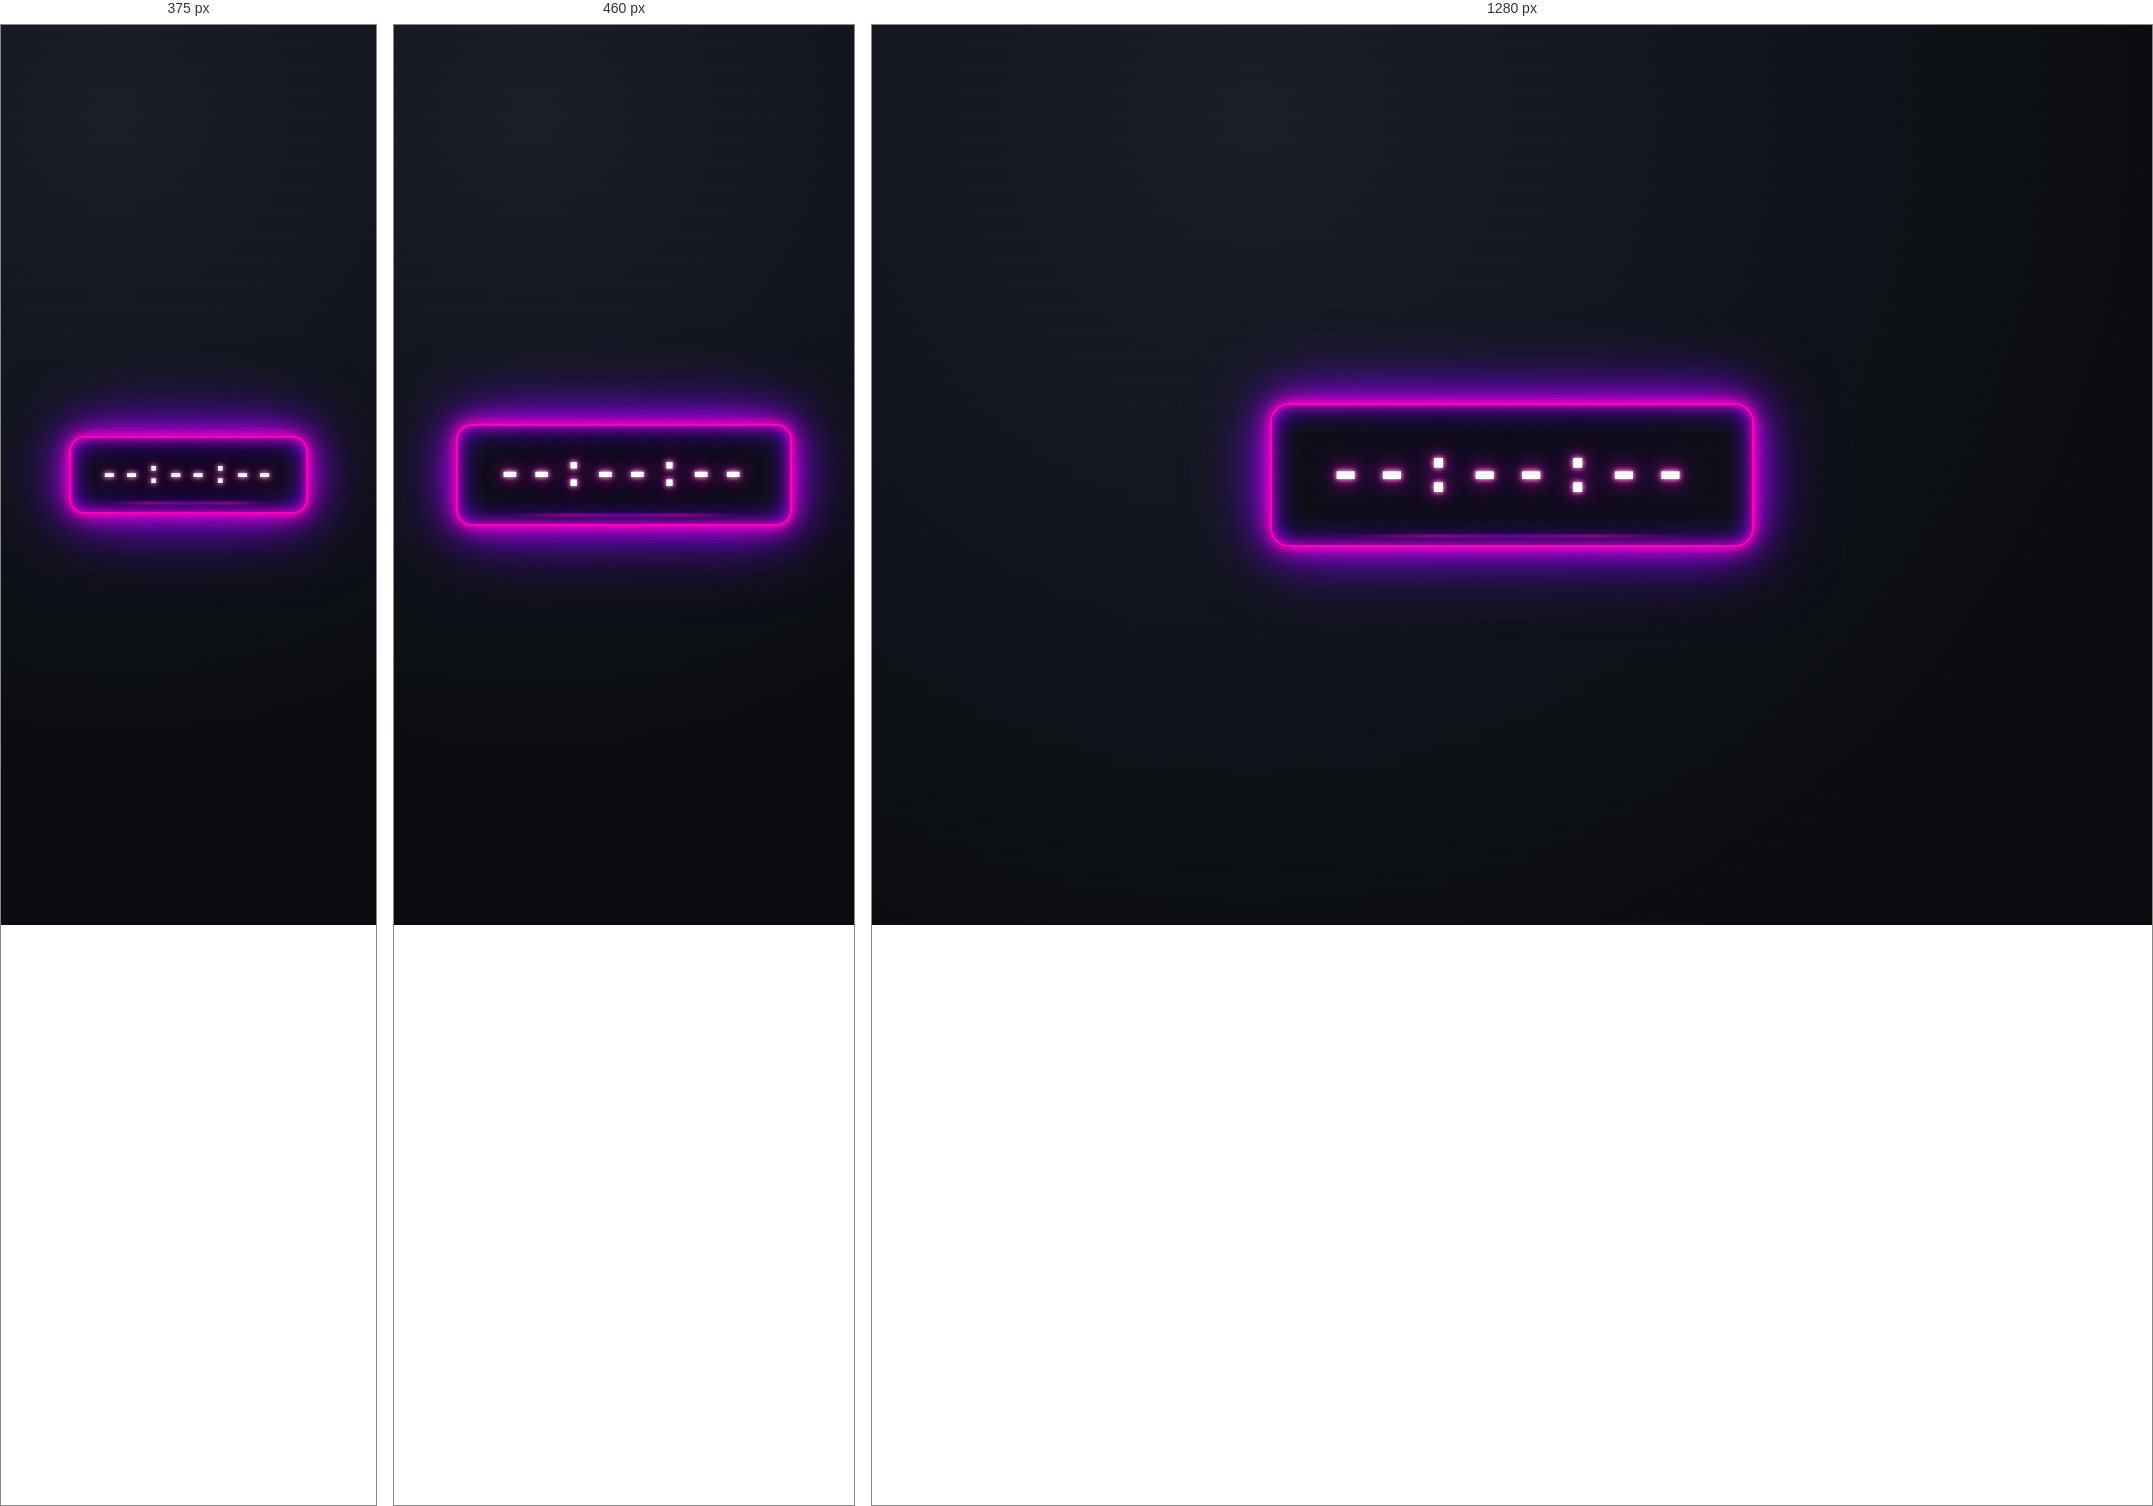
Rendered at 375 px, 460 px and 1280 px, left to right.

<!-- file: index.html -->
<!DOCTYPE html>
<html lang="en">

<head>
    <title>Digital Clock</title>
    <link rel="stylesheet" href="style.css">
</head>

<body>
    <div class="scanlines"></div>
    <div class="clock-container">
        <div class="clock" id="digitalClock">--:--:--</div>
    </div>
    <script src="script.js"></script>
</body>

</html>

/* @media block from style.css */
@media (max-width: 520px) {
    .clock-container {
        padding: 1.2rem 1.8rem;
        border-radius: 16px;
    }

    .clock {
        font-size: 2.8rem;
        letter-spacing: 5px;
    }
}

/* @media block from style.css */
@media (max-width: 400px) {
    .clock-container {
        padding: 0.9rem 1.2rem;
    }

    .clock {
        font-size: 2rem;
        letter-spacing: 3px;
    }
}

/* @media block from style.css */
@media (max-width: 300px) {
    .clock {
        font-size: 1.6rem;
        letter-spacing: 2px;
    }
}